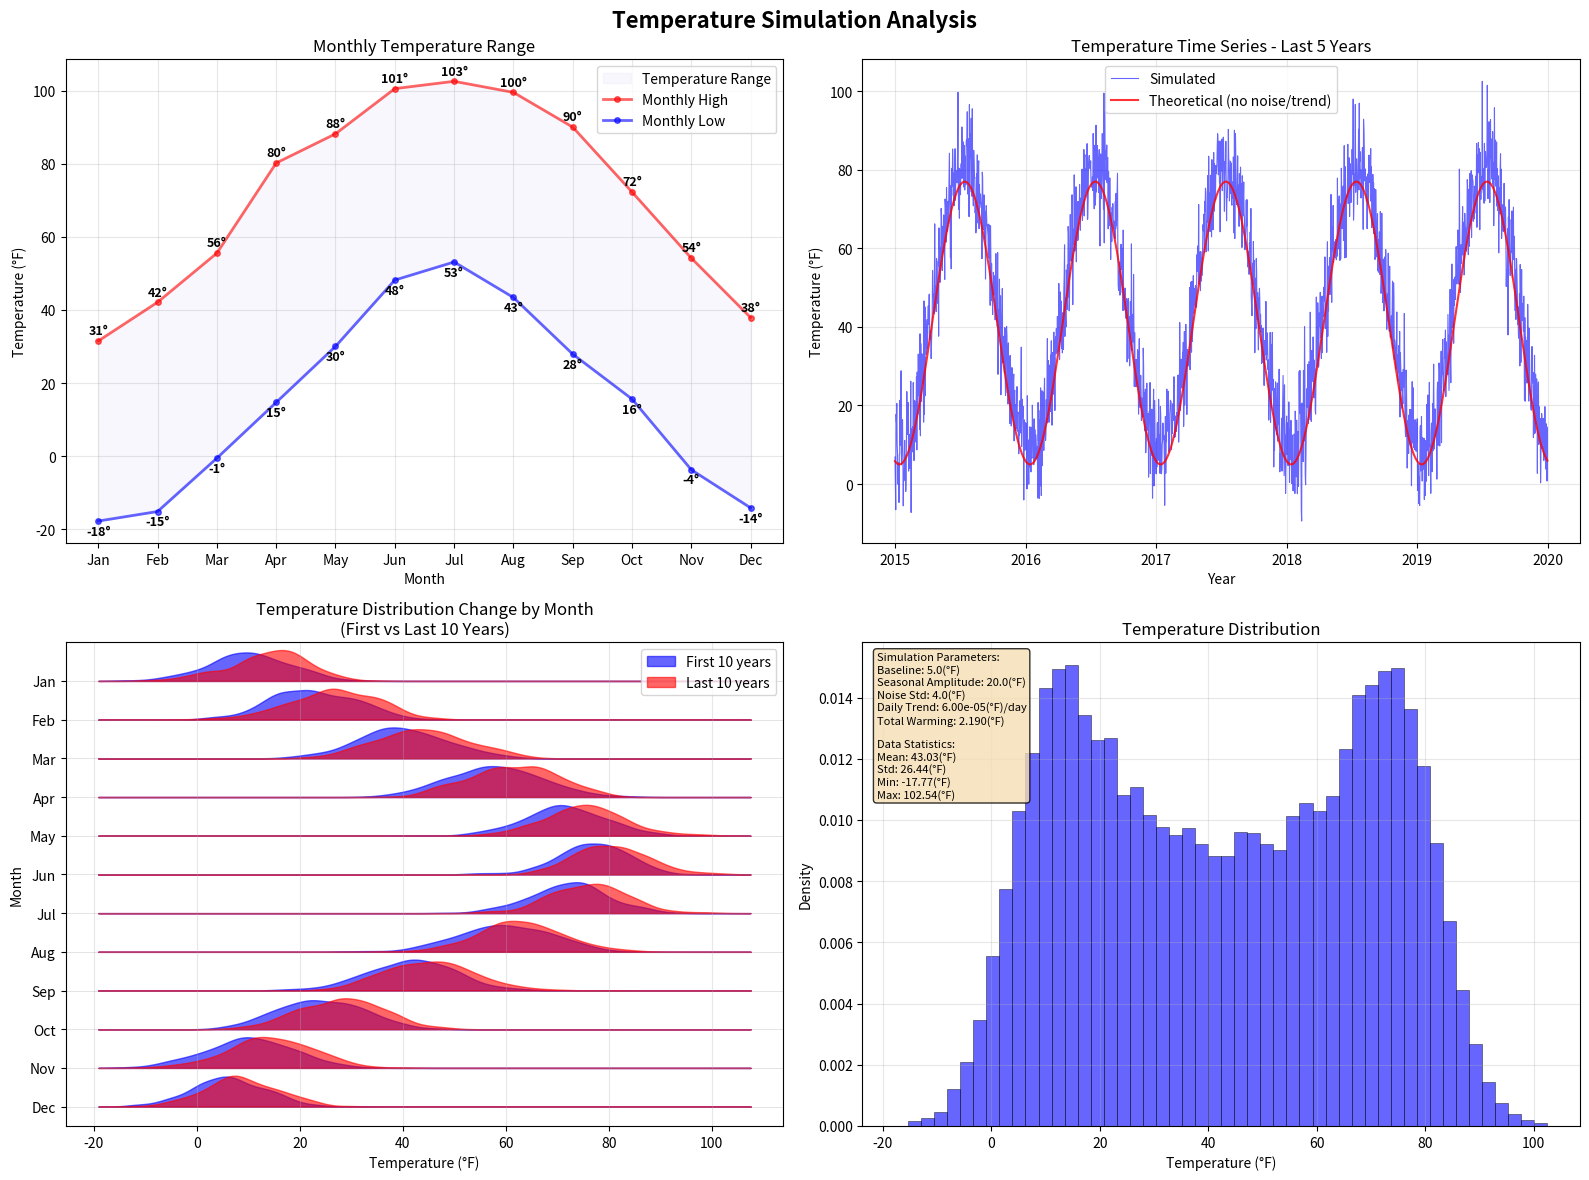

Source code (Python):
#!/usr/bin/env python3
"""
Temperature Simulation Module - FIXED VERSION

Simulates realistic temperature data using periodic mean with seasonal components.

[redacted]
Date: Jun 26, 2025
"""

import numpy as np
import matplotlib.pyplot as plt
import pandas as pd
from datetime import datetime, timedelta

class TemperatureSimulator:
    def __init__(self, alpha0=5.0, alpha1=20.0, 
                 tau1=196, sigma=4.0, alpha2=0.00006):
        """
        Initialize temperature simulator with realistic parameters
        
        Parameters:
        - alpha0: baseline average annual temperature (°C)
        - alpha1: amplitude of seasonal variation (°C)
        - tau1: phase shift (day of year for maximum temperature; typically Jul 15, 196th day)
        - sigma: standard deviation of daily temperature noise (°C)
        - alpha2: long-term warming trend per day (°C/day)
        """
        self.alpha0 = alpha0
        self.alpha1 = alpha1
        self.tau1 = tau1
        self.sigma = sigma
        self.alpha2 = alpha2
        self.P = 365 # Period (days in a year)
    
    def periodic_temperature_mean(self, day_of_year, year):
        """
        Calculate the expected temperature for a given day and year
        
        mu_t = alpha0 + alpha1 * cos(2π(day - tau1)/365) + alpha2 * t
        
        Returns: (expected_temp, total_day_number)
        """
        t = (year - 1) * self.P + day_of_year
        
        seasonal_component = self.alpha1 * np.cos(2 * np.pi * (day_of_year - self.tau1) / self.P)
        
        mu_t = self.alpha0 + seasonal_component + self.alpha2 * t
        
        return mu_t, t
    
    def simulate_temperatures(self, n_years, start_year=2000, random_seed=None):
        """
        Generate daily temperature time series
        
        Returns:
        - temperatures: array of daily temperatures
        - dates: array of corresponding dates
        - metadata: dictionary with simulation parameters
        """
        # Set random seed for reproducibility
        if random_seed is not None:
            np.random.seed(random_seed)
            
        total_days = n_years * self.P
        temperatures = np.zeros(total_days)
        
        for year in range(1, n_years + 1):
            for day in range(1, self.P + 1):
                idx = (year - 1) * self.P + (day - 1) # Convert to 0-based indexing
                mu_t, t = self.periodic_temperature_mean(day, year)
                epsilon_t = np.random.normal(0, self.sigma)
                temperatures[idx] = mu_t + epsilon_t

        # Get dates for visualization (not a part of actual simulation)
        months = [31, 28, 31, 30, 31, 30,
                  31, 31, 30, 31, 30, 31]  # Days in each month (non-leap year)

        dates = []
        year = start_year
        month = 1
        day = 1

        for _ in range(total_days):
            dates.append(f"{year:04d}-{month:02d}-{day:02d}")

            day += 1
            if day > months[month - 1]:
                day = 1
                month += 1
                if month > 12:
                    month = 1
                    year += 1
        
        dates = pd.to_datetime(dates) # Set to datetime for easy extraction
        
        # Metadata for analysis
        metadata = {
            'n_years': n_years,
            'start_year': start_year,
            'alpha0': self.alpha0,
            'alpha1': self.alpha1,
            'tau1': self.tau1,
            'sigma': self.sigma,
            'alpha2': self.alpha2,
            'total_warming': self.alpha2 * total_days,
            'annual_warming': self.alpha2 * self.P
        }
        
        return temperatures, dates, metadata
    
    def visualize_temperatures(self, temperatures, dates, metadata, temps_f=False,
                               save_plot=False, filename=None):
        """
        Create comprehensive temperature visualization with monthly min/max, full time series,
        trend analysis, and distribution
        """
        fig, axes = plt.subplots(2, 2, figsize=(16, 12))
        fig.suptitle('Temperature Simulation Analysis', fontsize=16, fontweight='bold')
        
        # Convert to numpy arrays for easier manipulation
        temps = np.array(temperatures)
        n_years = metadata['n_years']
        
        temp_scale = "(°C)"
        
        # Convert to Fahrenheit
        if temps_f == True:
            temp_scale = "(°F)"
            temps = temps * 1.8 + 32
        
        # Plot 1 (Top Left): Monthly Min/Max Temperature Pattern
        month_names = ['Jan', 'Feb', 'Mar', 'Apr', 'May', 'Jun',
                      'Jul', 'Aug', 'Sep', 'Oct', 'Nov', 'Dec']
        
        # Calculate monthly statistics across all years
        monthly_mins = []
        monthly_maxs = []
        
        for month in range(1, 13):
            month_temps = []
            for year in range(n_years):
                # Get all days in this month for this year
                year_start_date = dates[year * 365]
                for day_idx in range(year * 365, min((year + 1) * 365, len(dates))):
                    if dates[day_idx].month == month:
                        month_temps.append(temps[day_idx])
            
            if month_temps:
                monthly_mins.append(np.min(month_temps))
                monthly_maxs.append(np.max(month_temps))
            else:
                monthly_mins.append(0)
                monthly_maxs.append(0)
        
        # Create monthly plot with min/max bands
        month_indices = np.arange(1, 13)
        
        # Fill between min and max
        axes[0, 0].fill_between(month_indices, monthly_mins, monthly_maxs, 
                               alpha=0.3, color='#E6E6FA', label='Temperature Range')
        
        # Plot min and max lines
        axes[0, 0].plot(month_indices, monthly_maxs, ls='-', linewidth=2, color='red', alpha=0.6,
                       marker='o', markersize=4, label='Monthly High')
        axes[0, 0].plot(month_indices, monthly_mins, ls='-', linewidth=2, color='blue', alpha=0.6,
                       marker='o', markersize=4, label='Monthly Low')
        
        # Add temperature labels on the points
        for i, (month_min, month_max) in enumerate(zip(monthly_mins, monthly_maxs)):
            axes[0, 0].text(i+1, month_max + 1, f'{month_max:.0f}°', 
                           ha='center', va='bottom', fontsize=9, fontweight='bold')
            axes[0, 0].text(i+1, month_min - 1, f'{month_min:.0f}°', 
                           ha='center', va='top', fontsize=9, fontweight='bold')
        
        axes[0, 0].set_title('Monthly Temperature Range')
        axes[0, 0].set_xlabel('Month')
        axes[0, 0].set_ylabel(f'Temperature {temp_scale}')
        axes[0, 0].set_xticks(month_indices)
        axes[0, 0].set_xticklabels(month_names)
        axes[0, 0].grid(True, alpha=0.3)
        axes[0, 0].legend()
        
        # Plot 2 (Top Right): Last 5 Years Time Series with Theoretical Line
        # Determine the range for last 5 years
        years_to_show = min(5, n_years)  # Show last 5 years or all if less than 5
        start_index = max(0, len(temps) - (years_to_show * 365))
        end_index = len(temps)
        
        # Slice data for last 5 years
        last_temps = temps[start_index:end_index]
        start_year = metadata['start_year']
        last_years_start = start_year + (n_years - years_to_show)
        years_float_last = np.array([last_years_start + (i / 365.0) for i in range(len(last_temps))])
        
        # Plot actual temperatures for last 5 years
        axes[0, 1].plot(years_float_last, last_temps, ls='-',
                        color="blue", linewidth=0.8, alpha=0.6, label='Simulated')
        
        # Plot theoretical line for last 5 years (no noise, no trend)
        theoretical_temps_last = []
        for i in range(len(last_temps)):
            day_of_year = ((start_index + i) % 365) + 1
            # Calculate baseline temperature without trend
            seasonal_component = self.alpha1 * np.cos(
                2 * np.pi * (day_of_year - self.tau1) / self.P
            )
            expected_temp = self.alpha0 + seasonal_component
            theoretical_temps_last.append(expected_temp)
        
        if temps_f == True:
            theoretical_temps_last = np.array(theoretical_temps_last) * 1.8 + 32
        
        axes[0, 1].plot(years_float_last, theoretical_temps_last, ls='-',
                        color='red', linewidth=1.5, alpha=0.8, label='Theoretical (no noise/trend)')
        
        axes[0, 1].set_title(f'Temperature Time Series - Last {years_to_show} Years')
        axes[0, 1].set_xlabel('Year')
        axes[0, 1].set_ylabel(f'Temperature {temp_scale}')
        
        # Set x-axis to show years without decimals for the last period
        year_ticks = np.arange(last_years_start, start_year + n_years + 1, 1)  # Show ~5 ticks for 5 years
        axes[0, 1].set_xticks(year_ticks)
        axes[0, 1].set_xticklabels([f'{int(year)}' for year in year_ticks])
        axes[0, 1].grid(True, alpha=0.3)
        axes[0, 1].legend()
        
        # Plot 3 (Bottom Left): Temperature Distribution Change by Month (Ridgeline Style)
        if n_years >= 10:
            
            # Determine periods for comparison
            first_10_years = min(10, n_years)
            last_10_years = min(10, n_years)
            
            # Get indices for first and last periods
            first_period_end = first_10_years * 365
            last_period_start = max(0, len(temps) - (last_10_years * 365))
            
            first_temps = temps[:first_period_end]
            last_temps = temps[last_period_start:]
            
            # Get corresponding dates for period identification
            first_dates = dates[:first_period_end]
            last_dates = dates[last_period_start:]
            
            month_names = ['Jan', 'Feb', 'Mar', 'Apr', 'May', 'Jun',
                          'Jul', 'Aug', 'Sep', 'Oct', 'Nov', 'Dec']
            
            # Create ridgeline plot
            from scipy.stats import gaussian_kde
            
            # Set up the plot - months on y-axis, temperature on x-axis
            y_positions = np.arange(12)
            month_height = 0.8  # Height allocated for each month's distributions
            
            # Determine overall temperature range
            all_temps = list(first_temps) + list(last_temps)
            temp_min, temp_max = min(all_temps), max(all_temps)
            temp_range = np.linspace(temp_min - 5, temp_max + 5, 200)
            
            # For each month, create overlapping density curves
            for month_idx in range(12):
                month_num = month_idx + 1
                y_base = month_idx  # Base y-position for this month
                
                # Get temperatures for this month from first period
                first_month_temps = []
                for i, date in enumerate(first_dates):
                    if date.month == month_num:
                        first_month_temps.append(first_temps[i])
                
                # Get temperatures for this month from last period  
                last_month_temps = []
                for i, date in enumerate(last_dates):
                    if date.month == month_num:
                        last_month_temps.append(last_temps[i])
                
                if len(first_month_temps) > 5 and len(last_month_temps) > 5:
                    # Create density curves
                    first_kde = gaussian_kde(first_month_temps)
                    last_kde = gaussian_kde(last_month_temps)
                    
                    # Calculate density values
                    first_density = first_kde(temp_range)
                    last_density = last_kde(temp_range)
                    
                    # Normalize densities to fit within month height
                    max_density = max(np.max(first_density), np.max(last_density))
                    first_density_scaled = (first_density / max_density) * month_height
                    last_density_scaled = (last_density / max_density) * month_height
                    
                    # Plot density curves as filled areas above the baseline
                    axes[1, 0].fill_between(temp_range, y_base, y_base + first_density_scaled,
                                           alpha=0.6, color='blue', 
                                           label='First 10 years' if month_idx == 0 else "")
                    
                    axes[1, 0].fill_between(temp_range, y_base, y_base + last_density_scaled,
                                           alpha=0.6, color='red',
                                           label='Last 10 years' if month_idx == 0 else "")
                    
                    # Add baseline for each month
                    axes[1, 0].axhline(y=y_base, color='gray', alpha=0.3, linewidth=0.5)
            
            # Set up axes
            axes[1, 0].set_xlabel(f'Temperature {temp_scale}')
            axes[1, 0].set_ylabel('Month')
            axes[1, 0].set_yticks(y_positions)
            axes[1, 0].set_yticklabels(month_names[::-1])
            axes[1, 0].set_title('Temperature Distribution Change by Month\n(First vs Last 10 Years)')
            axes[1, 0].grid(True, alpha=0.3, axis='x')
            axes[1, 0].legend(loc='upper right')
            
            # Set y-axis limits
            axes[1, 0].set_ylim(-0.5, 12)
            
        else:
            # If less than 10 years, show a simpler comparison
            axes[1, 0].text(0.5, 0.5, f'Need ≥10 years for comparison\n(Current: {n_years} years)', 
                           transform=axes[1, 0].transAxes, ha='center', va='center',
                           fontsize=12, bbox=dict(boxstyle='round', facecolor='blue', alpha=0.6))
            axes[1, 0].set_title('Temperature Distribution Change')
            axes[1, 0].set_xlabel(f'Temperature {temp_scale}')
            axes[1, 0].set_ylabel('Month')
        
        # Plot 4 (Bottom Right): Temperature Distribution (unchanged)
        axes[1, 1].hist(temps, bins=50, density=True, alpha=0.6, color='blue', 
                       edgecolor='black', linewidth=0.5)
        axes[1, 1].set_title('Temperature Distribution')
        axes[1, 1].set_xlabel(f'Temperature {temp_scale}')
        axes[1, 1].set_ylabel('Density')
        axes[1, 1].grid(True, alpha=0.3)
        
        # Add statistics text
        stats_text = f"""Simulation Parameters:
Baseline: {metadata['alpha0']:.1f}{temp_scale}
Seasonal Amplitude: {metadata['alpha1']:.1f}{temp_scale}
Noise Std: {metadata['sigma']:.1f}{temp_scale}
Daily Trend: {metadata['alpha2']:.2e}{temp_scale}/day
Total Warming: {metadata['total_warming']:.3f}{temp_scale}

Data Statistics:
Mean: {np.mean(temps):.2f}{temp_scale}
Std: {np.std(temps):.2f}{temp_scale}
Min: {np.min(temps):.2f}{temp_scale}
Max: {np.max(temps):.2f}{temp_scale}"""
        
        axes[1, 1].text(0.02, 0.98, stats_text, transform=axes[1, 1].transAxes, 
                       verticalalignment='top', bbox=dict(boxstyle='round', 
                       facecolor='wheat', alpha=0.8), fontsize=8)
        
        plt.tight_layout()
        
        if save_plot:
            if filename is None:
                filename = f'temperature_simulation_{metadata["n_years"]}years.png'
            plt.savefig(filename, dpi=300, bbox_inches='tight')
            print(f"Plot saved as: {filename}")
        
        #plt.show()
        
        return fig, axes

def main():
    """
    Example usage and parameter tuning
    """
    print("Temperature Simulation Module - FIXED VERSION")
    print("=" * 50)
    
    # Create simulator with realistic parameters
    # These parameters simulate temperate climate (like continental US)
    temp_sim = TemperatureSimulator(
        alpha0=5.0,      # average
        alpha1=20.0,  # seasonal variation
        tau1=196,          # Warmest around Jul 15
        sigma=4.0,           # daily variability
        alpha2=0.00006    # ~0.022°C warming per year
    )
    
    # Simulate 100 years of temperature data
    print("Simulating 100 years of temperature data...")
    temperatures, dates, metadata = temp_sim.simulate_temperatures(100, start_year=1920, random_seed=123)
    
    print(f"Generated {len(temperatures)} daily temperature observations")
    print(f"Temperature range: {np.min(temperatures):.1f}°C to {np.max(temperatures):.1f}°C")
    print(f"Mean temperature: {np.mean(temperatures):.2f}°C")
    
    # Visualize the results
    temp_sim.visualize_temperatures(temperatures, dates, metadata, save_plot=True, temps_f=True)
    
    # Create DataFrame for easy analysis
    df = pd.DataFrame({
        'date': dates,
        'temperature': temperatures,
        'temperature_f': np.array(temperatures) * 1.8 + 32,
        'year': [d.year for d in dates],
        'month': [d.month for d in dates],
        'day_of_year': [d.timetuple().tm_yday for d in dates]
    })
    
    print("\nSample of generated data:")
    print(df.head(10))
    
        
    start_year = dates[0].year
    end_year = dates[-1].year
    filename = f'temperature_data_{start_year}_{end_year}.csv'
        
    # Save to CSV
    df.to_csv(filename, index=False)
    print(f"Temperature data saved to: {filename}")
    print(f"Data shape: {df.shape}")
    print(f"Date range: {dates[0].strftime('%Y-%m-%d')} to {dates[-1].strftime('%Y-%m-%d')}")
    
    return temperatures, dates, metadata, df

if __name__ == "__main__":
    main()